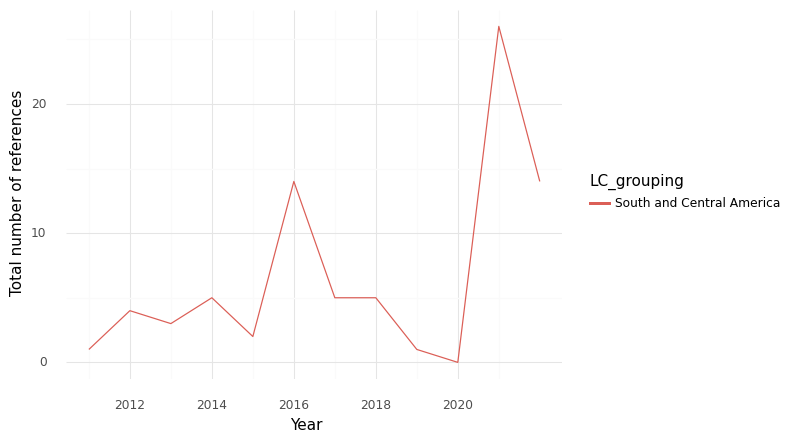

The data file committed next to this chart (first rows):
, index, LC_grouping, Year, intersection, climate, health, sum
0, 0, South and Central America, 2011, 1.0, 14.0, 223.0, 238.0
1, 1, South and Central America, 2012, 4.0, 119.0, 593.0, 716.0
2, 2, South and Central America, 2013, 3.0, 142.0, 560.0, 705.0
3, 3, South and Central America, 2014, 5.0, 125.0, 562.0, 692.0
4, 4, South and Central America, 2015, 2.0, 93.0, 540.0, 635.0
5, 5, South and Central America, 2016, 14.0, 136.0, 415.0, 565.0
6, 6, South and Central America, 2017, 5.0, 69.0, 414.0, 488.0
7, 7, South and Central America, 2018, 5.0, 73.0, 401.0, 479.0
8, 8, South and Central America, 2019, 1.0, 71.0, 362.0, 434.0
9, 9, South and Central America, 2020, 0.0, 71.0, 194.0, 265.0
10, 10, South and Central America, 2021, 26.0, 77.0, 652.0, 755.0
11, 11, South and Central America, 2022, 14.0, 175.0, 728.0, 917.0
